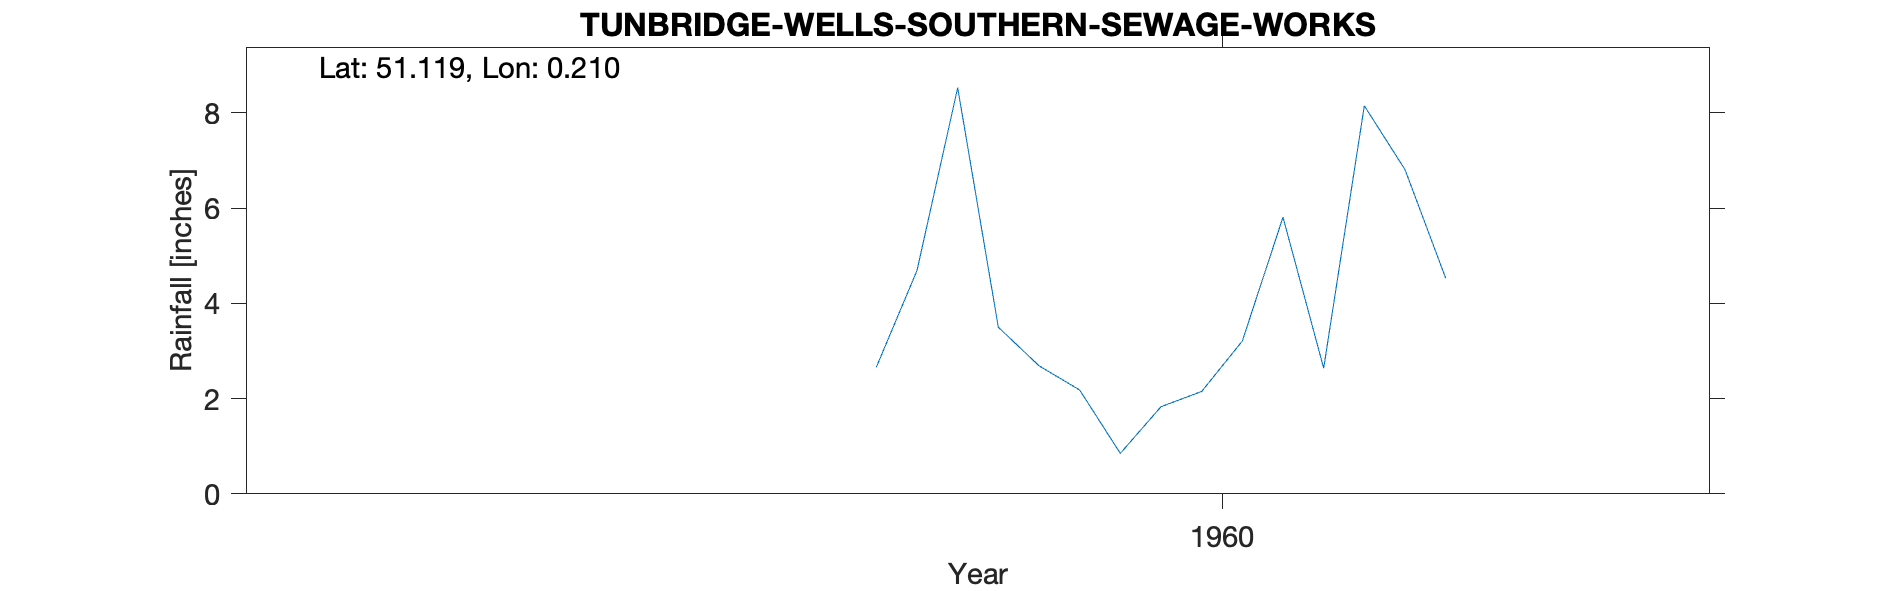

Values plotted in this chart, from the file beside it:
TUNBRIDGE-WELLS-SOUTHERN-SEWAGE-WORKS, , , , , , , , , , 
Grid ref, TQ548378, Long, 0.2104, Lat, 51.12, Elevation, 208, ft, , 
Station no, 582/1, , , , , , , , , 
, 1951, 1952, 1953, 1954, 1955, 1956, 1957, 1958, 1959, 1960
January, , , , , , , , , , 3.5
February, , , , , , , , , , 2.69
March, , , , , , , , , , 2.18
April, , , , , , , , , , 0.85
May, , , , , , , , , , 1.83
June, , , , , , , , , , 2.15
July, , , , , , , , , , 3.21
August, , , , , , , , , , 5.81
September, , , , , , , , , , 2.64
October, , , , , , , , , 2.66, 8.15
November, , , , , , , , , 4.69, 6.81
December, , , , , , , , , 8.53, 4.53
Total, , , , , , , , , , 44.35
